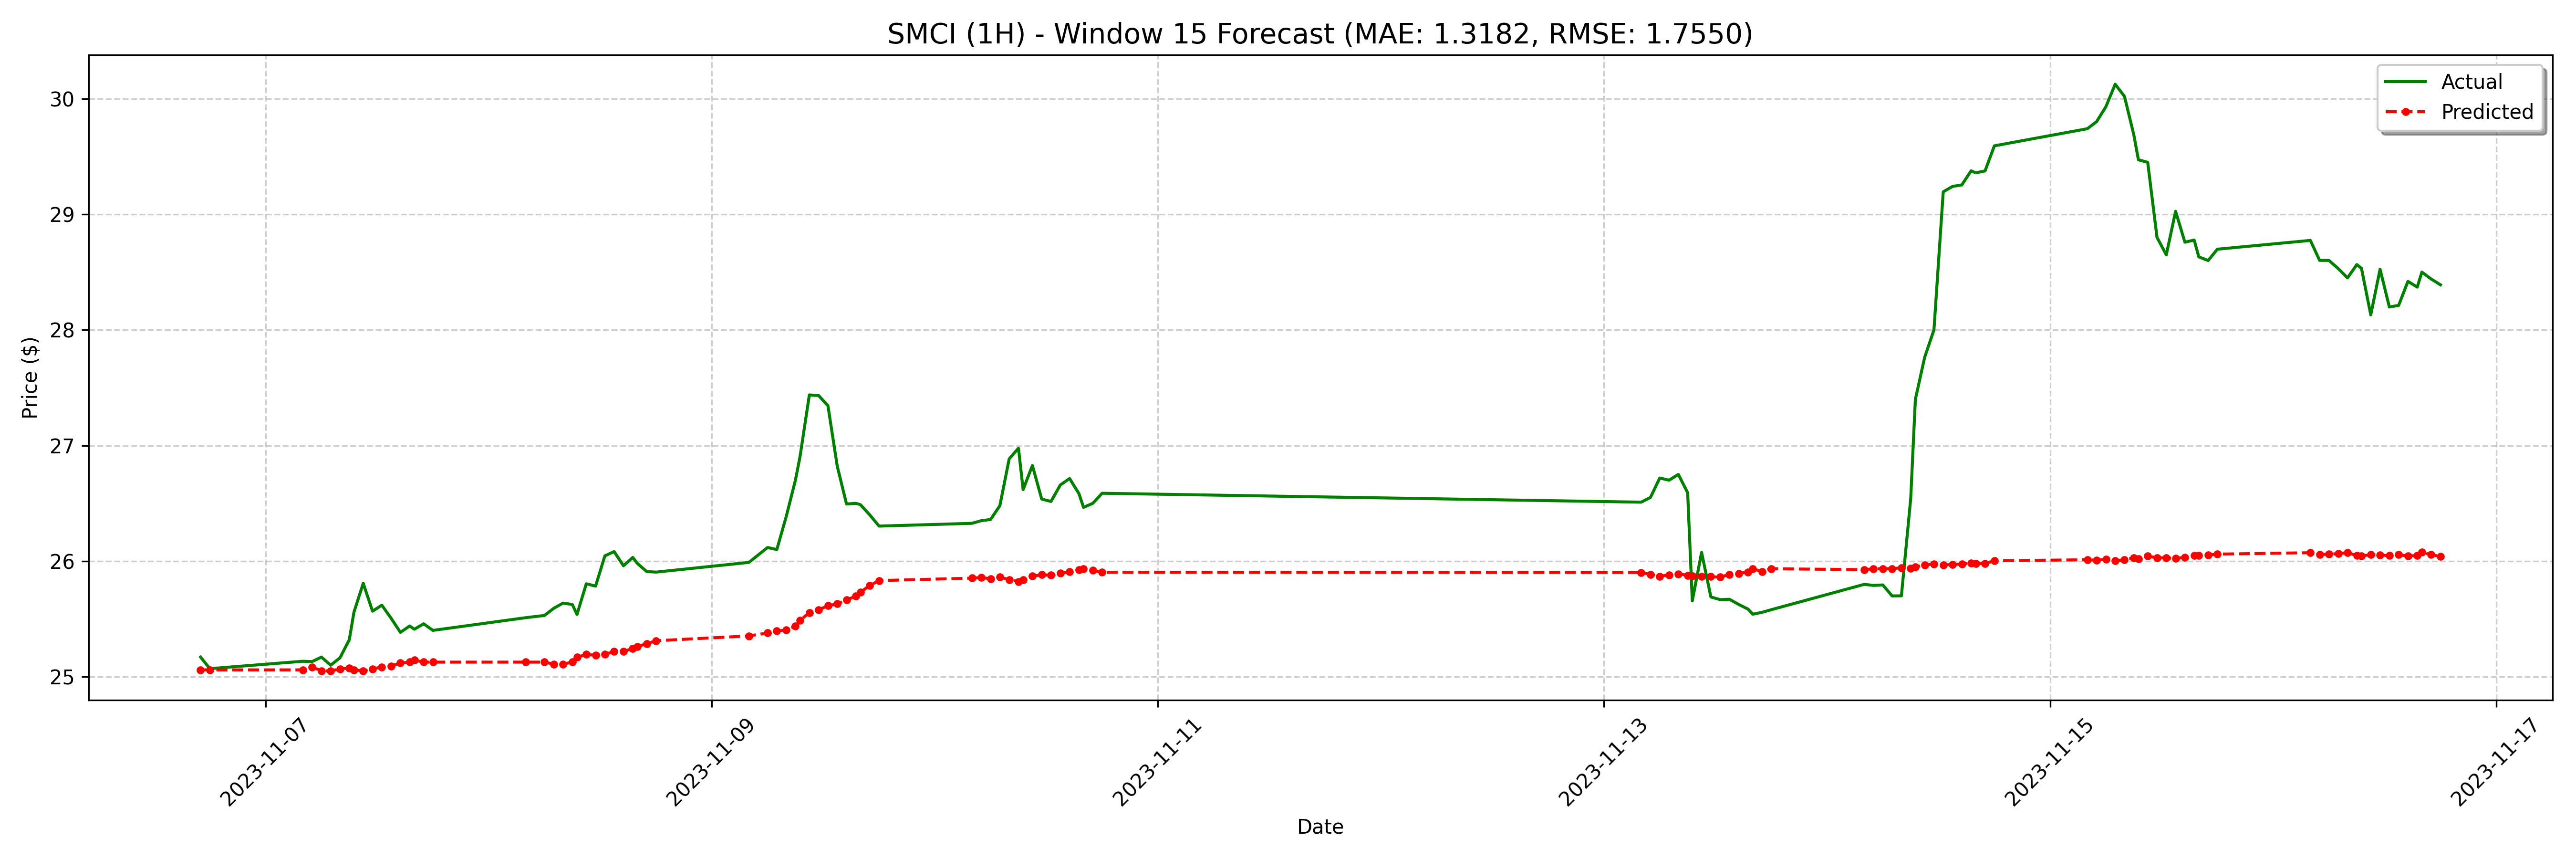

Values plotted in this chart, from the file beside it:
date, actual, forecast
2023-11-06 17:00:00-05:00, 25.17, 25.06
2023-11-06 18:00:00-05:00, 25.07, 25.06
2023-11-07 04:00:00-05:00, 25.13, 25.06
2023-11-07 05:00:00-05:00, 25.13, 25.08
2023-11-07 06:00:00-05:00, 25.17, 25.05
2023-11-07 07:00:00-05:00, 25.1, 25.05
2023-11-07 08:00:00-05:00, 25.16, 25.07
2023-11-07 09:00:00-05:00, 25.32, 25.08
2023-11-07 09:30:00-05:00, 25.56, 25.06
2023-11-07 10:30:00-05:00, 25.81, 25.05
2023-11-07 11:30:00-05:00, 25.57, 25.07
2023-11-07 12:30:00-05:00, 25.62, 25.08
2023-11-07 13:30:00-05:00, 25.51, 25.09
2023-11-07 14:30:00-05:00, 25.38, 25.12
2023-11-07 15:30:00-05:00, 25.44, 25.13
2023-11-07 16:00:00-05:00, 25.41, 25.14
2023-11-07 17:00:00-05:00, 25.46, 25.13
2023-11-07 18:00:00-05:00, 25.4, 25.13
2023-11-08 04:00:00-05:00, 25.51, 25.13
2023-11-08 06:00:00-05:00, 25.53, 25.13
2023-11-08 07:00:00-05:00, 25.59, 25.11
2023-11-08 08:00:00-05:00, 25.64, 25.11
2023-11-08 09:00:00-05:00, 25.62, 25.13
2023-11-08 09:30:00-05:00, 25.54, 25.17
2023-11-08 10:30:00-05:00, 25.8, 25.19
2023-11-08 11:30:00-05:00, 25.78, 25.19
2023-11-08 12:30:00-05:00, 26.05, 25.19
2023-11-08 13:30:00-05:00, 26.08, 25.22
2023-11-08 14:30:00-05:00, 25.96, 25.22
2023-11-08 15:30:00-05:00, 26.03, 25.24
2023-11-08 16:00:00-05:00, 25.98, 25.26
2023-11-08 17:00:00-05:00, 25.91, 25.29
2023-11-08 18:00:00-05:00, 25.9, 25.31
2023-11-09 04:00:00-05:00, 25.99, 25.35
2023-11-09 06:00:00-05:00, 26.12, 25.38
2023-11-09 07:00:00-05:00, 26.1, 25.4
2023-11-09 08:00:00-05:00, 26.38, 25.4
2023-11-09 09:00:00-05:00, 26.7, 25.44
2023-11-09 09:30:00-05:00, 26.9, 25.49
2023-11-09 10:30:00-05:00, 27.44, 25.55
2023-11-09 11:30:00-05:00, 27.43, 25.58
2023-11-09 12:30:00-05:00, 27.34, 25.61
2023-11-09 13:30:00-05:00, 26.82, 25.63
2023-11-09 14:30:00-05:00, 26.49, 25.66
2023-11-09 15:30:00-05:00, 26.5, 25.7
2023-11-09 16:00:00-05:00, 26.49, 25.73
2023-11-09 17:00:00-05:00, 26.4, 25.79
2023-11-09 18:00:00-05:00, 26.3, 25.83
2023-11-10 04:00:00-05:00, 26.33, 25.85
2023-11-10 05:00:00-05:00, 26.35, 25.86
2023-11-10 06:00:00-05:00, 26.36, 25.85
2023-11-10 07:00:00-05:00, 26.48, 25.86
2023-11-10 08:00:00-05:00, 26.88, 25.84
2023-11-10 09:00:00-05:00, 26.98, 25.82
2023-11-10 09:30:00-05:00, 26.62, 25.84
2023-11-10 10:30:00-05:00, 26.83, 25.87
2023-11-10 11:30:00-05:00, 26.54, 25.88
2023-11-10 12:30:00-05:00, 26.52, 25.88
2023-11-10 13:30:00-05:00, 26.66, 25.89
2023-11-10 14:30:00-05:00, 26.71, 25.91
... 68 more rows
